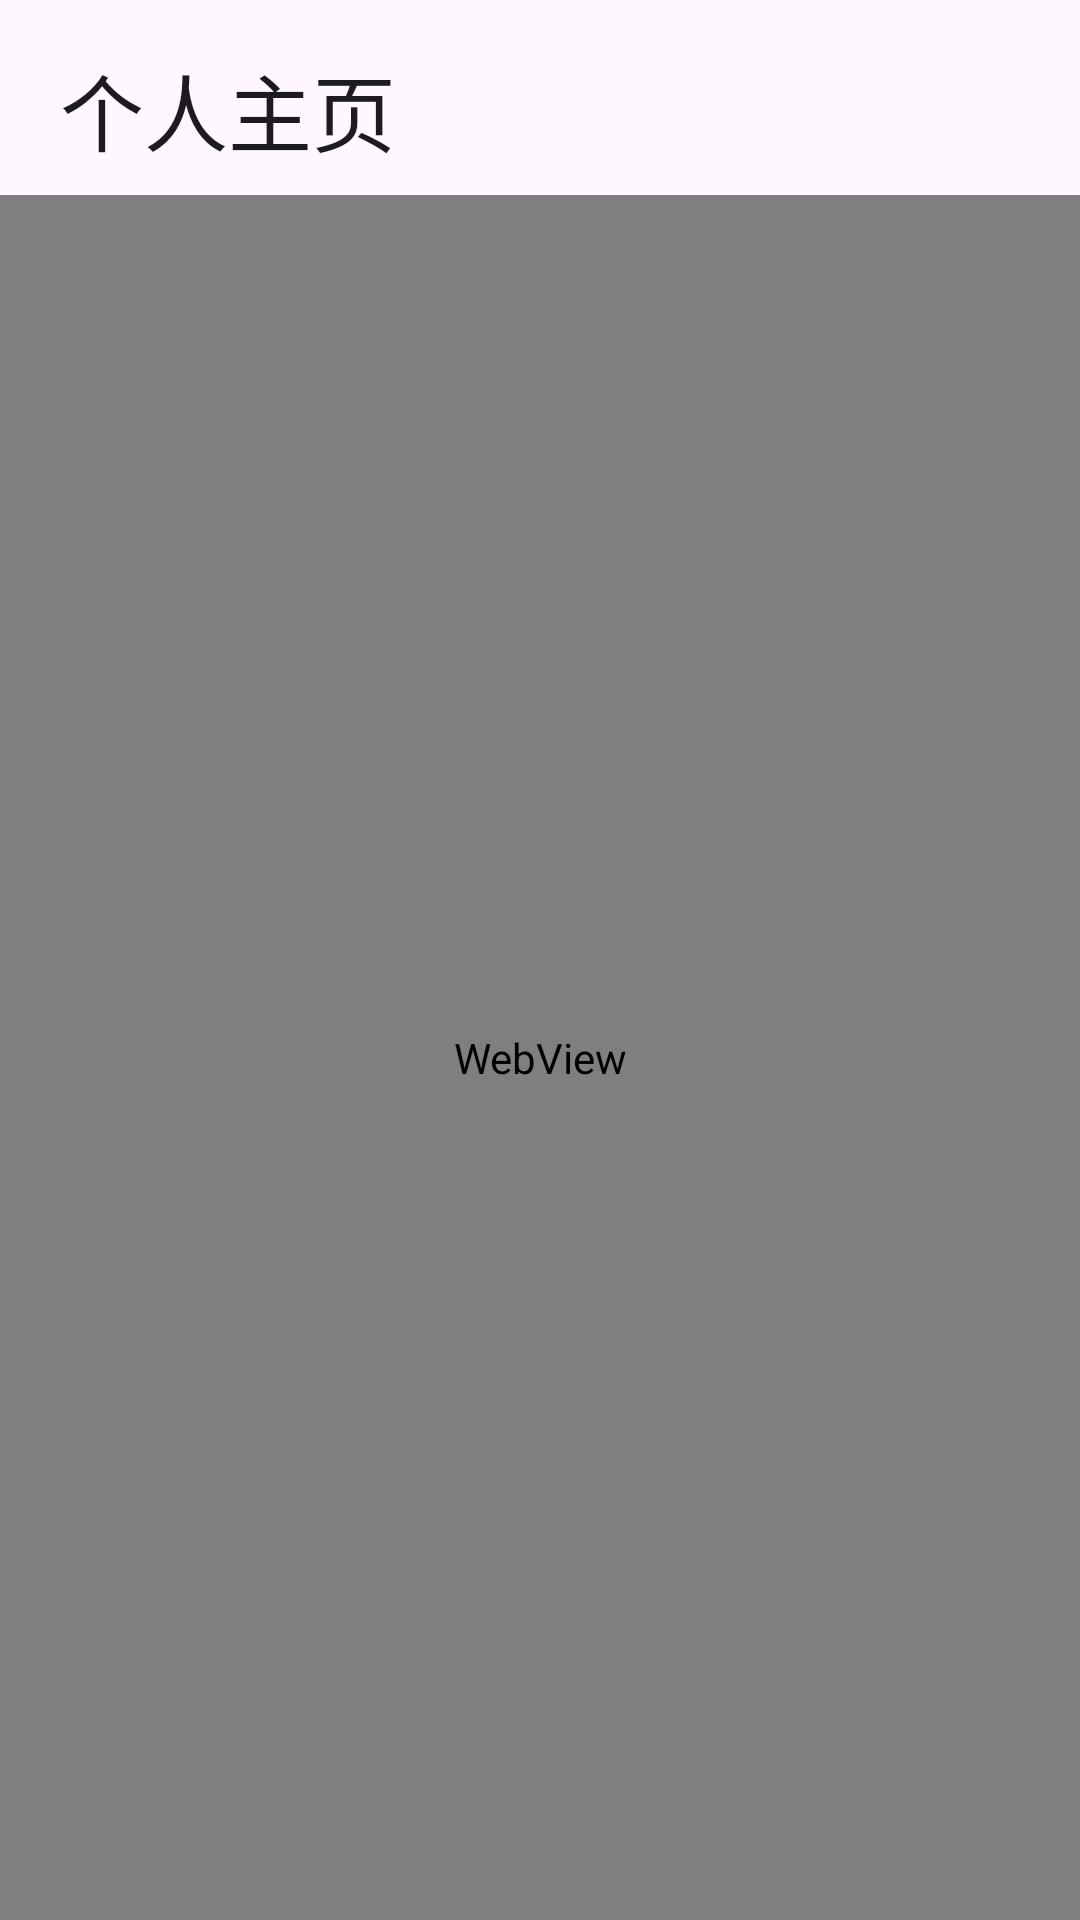

This screen was rendered from an Android layout file. Write that file and the resources it references.
<!-- AndroidManifest.xml: application theme Theme.ThuSchedule -->
<!-- res/layout/fragment_site.xml -->
<?xml version="1.0" encoding="utf-8"?>
<LinearLayout xmlns:android="http://schemas.android.com/apk/res/android"
    android:layout_width="match_parent"
    android:layout_height="match_parent"
    android:orientation="vertical">

    <TextView
        android:layout_width="match_parent"
        android:layout_height="wrap_content"
        android:paddingStart="20dp"
        android:paddingEnd="20dp"
        android:paddingTop="16dp"
        android:paddingBottom="8dp"
        android:text="@string/site_title"
        android:textAppearance="?attr/textAppearanceHeadlineMedium" />

    <ProgressBar
        android:id="@+id/site_progress"
        style="?android:attr/progressBarStyleHorizontal"
        android:layout_width="match_parent"
        android:layout_height="wrap_content"
        android:max="100"
        android:visibility="gone" />

    <WebView
        android:id="@+id/site_webview"
        android:layout_width="match_parent"
        android:layout_height="0dp"
        android:layout_weight="1" />
</LinearLayout>
<!-- resources referenced by this layout -->
<resources>
  <string name="site_title">个人主页</string>
  <style name="Theme.ThuSchedule" parent="Theme.Material3.DayNight.NoActionBar" />
</resources>
